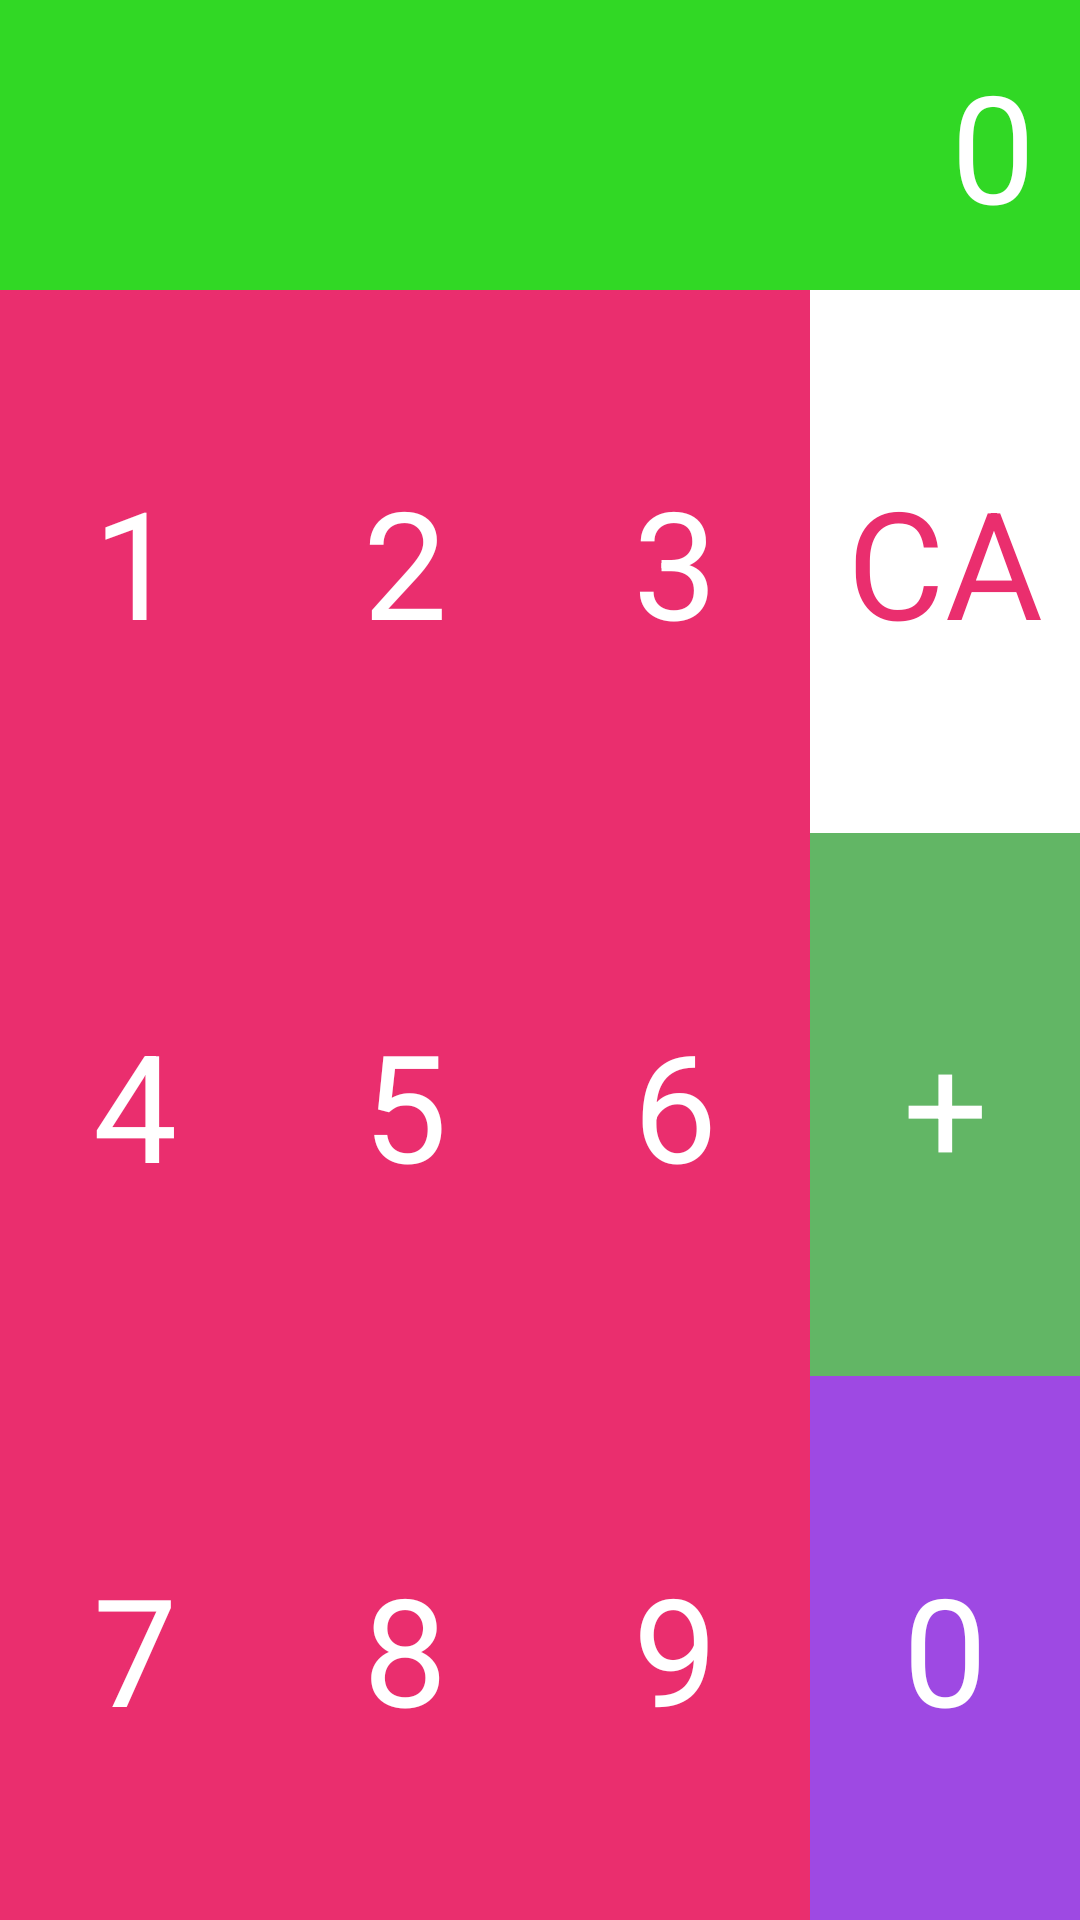

Reconstruct the res/layout file that produces this screen, plus the resources it refers to.
<!-- AndroidManifest.xml: application theme MyTheme -->
<!-- res/layout/activity_calculator.xml -->
<?xml version="1.0" encoding="utf-8"?>
<LinearLayout xmlns:android="http://schemas.android.com/apk/res/android"
    xmlns:app="http://schemas.android.com/apk/res-auto"
    xmlns:tools="http://schemas.android.com/tools"
    android:layout_width="match_parent"
    android:layout_height="match_parent"
    android:orientation="vertical"
    tools:context=".Calculator">
    //계산기 출력 부분
    <TextView
        android:id="@+id/result"
        android:layout_width="match_parent"
        android:layout_height="wrap_content"
        android:background="#31D825"
        android:gravity="right|center_vertical"
        android:padding="15dp"
        android:text="0"
        android:textColor="#ffffff"
        android:textSize="50dp" />

    //계산기 입력 부분
    <LinearLayout
        android:layout_width="match_parent"
        android:layout_height="match_parent"
        android:background="#EA2E6E"
        android:orientation="horizontal">

        <LinearLayout
            android:layout_width="0dp"
            android:layout_height="match_parent"
            android:layout_weight="1"
            android:orientation="vertical">

            <TextView
                android:id="@+id/one"
                android:layout_width="match_parent"
                android:layout_height="0dp"
                android:layout_weight="1"
                android:gravity="center"
                android:text="1"
                android:textColor="#ffffff"
                android:textSize="50dp" />

            <TextView
                android:id="@+id/four"
                android:layout_width="match_parent"
                android:layout_height="0dp"
                android:layout_weight="1"
                android:gravity="center"
                android:text="4"
                android:textColor="#ffffff"
                android:textSize="50dp" />

            <TextView
                android:id="@+id/seven"
                android:layout_width="match_parent"
                android:layout_height="0dp"
                android:layout_weight="1"
                android:gravity="center"
                android:text="7"
                android:textColor="#ffffff"
                android:textSize="50dp" />

        </LinearLayout>
        <LinearLayout
            android:layout_width="0dp"
            android:layout_height="match_parent"
            android:layout_weight="1"
            android:orientation="vertical">

            <TextView
                android:id="@+id/two"
                android:layout_width="match_parent"
                android:layout_height="0dp"
                android:layout_weight="1"
                android:gravity="center"
                android:text="2"
                android:textColor="#ffffff"
                android:textSize="50dp" />

            <TextView
                android:id="@+id/five"
                android:layout_width="match_parent"
                android:layout_height="0dp"
                android:layout_weight="1"
                android:gravity="center"
                android:text="5"
                android:textColor="#ffffff"
                android:textSize="50dp" />

            <TextView
                android:id="@+id/eight"
                android:layout_width="match_parent"
                android:layout_height="0dp"
                android:layout_weight="1"
                android:gravity="center"
                android:text="8"
                android:textColor="#ffffff"
                android:textSize="50dp" />

        </LinearLayout>
        <LinearLayout
            android:layout_width="0dp"
            android:layout_height="match_parent"
            android:layout_weight="1"
            android:orientation="vertical">

            <TextView
                android:id="@+id/three"
                android:layout_width="match_parent"
                android:layout_height="0dp"
                android:layout_weight="1"
                android:gravity="center"
                android:text="3"
                android:textColor="#ffffff"
                android:textSize="50dp" />

            <TextView
                android:id="@+id/six"
                android:layout_width="match_parent"
                android:layout_height="0dp"
                android:layout_weight="1"
                android:gravity="center"
                android:text="6"
                android:textColor="#ffffff"
                android:textSize="50dp" />

            <TextView
                android:id="@+id/nine"
                android:layout_width="match_parent"
                android:layout_height="0dp"
                android:layout_weight="1"
                android:gravity="center"
                android:text="9"
                android:textColor="#ffffff"
                android:textSize="50dp" />

        </LinearLayout>
        <LinearLayout
            android:layout_width="0dp"
            android:layout_height="match_parent"
            android:layout_weight="1"
            android:orientation="vertical">

            <TextView
                android:id="@+id/Clear"
                android:layout_width="match_parent"
                android:layout_height="0dp"
                android:layout_weight="1"
                android:background="#ffffff"
                android:gravity="center"
                android:text="CA"
                android:textColor="#EA2E6E"
                android:textSize="50dp" />

            <TextView
                android:id="@+id/plus"
                android:layout_width="match_parent"
                android:layout_height="0dp"
                android:layout_weight="1"
                android:gravity="center"
                android:text="+"
                android:textColor="#ffffff"
                android:background="#62B665"
                android:textSize="50dp" />

            <TextView
                android:id="@+id/zero"
                android:layout_width="match_parent"
                android:layout_height="0dp"
                android:layout_weight="1"
                android:gravity="center"
                android:text="0"
                android:textColor="#ffffff"
                android:background="#9E49E3"
                android:textSize="50dp" />

        </LinearLayout>

    </LinearLayout>
</LinearLayout>
<!-- resources referenced by this layout -->
<resources>
  <style name="MyTheme" parent="Base.Theme.AppCompat.Light.DarkActionBar">
          
          <item name="colorPrimary">@color/colorPrimary</item>
          <item name="colorPrimaryDark">@color/colorPrimaryDark</item>
          <item name="colorAccent">@color/colorAccent</item>
          <item name="windowNoTitle">true</item>
  
      </style>
  <color name="colorPrimary">#6200EE</color>
  <color name="colorPrimaryDark">#3700B3</color>
  <color name="colorAccent">#03DAC5</color>
</resources>
